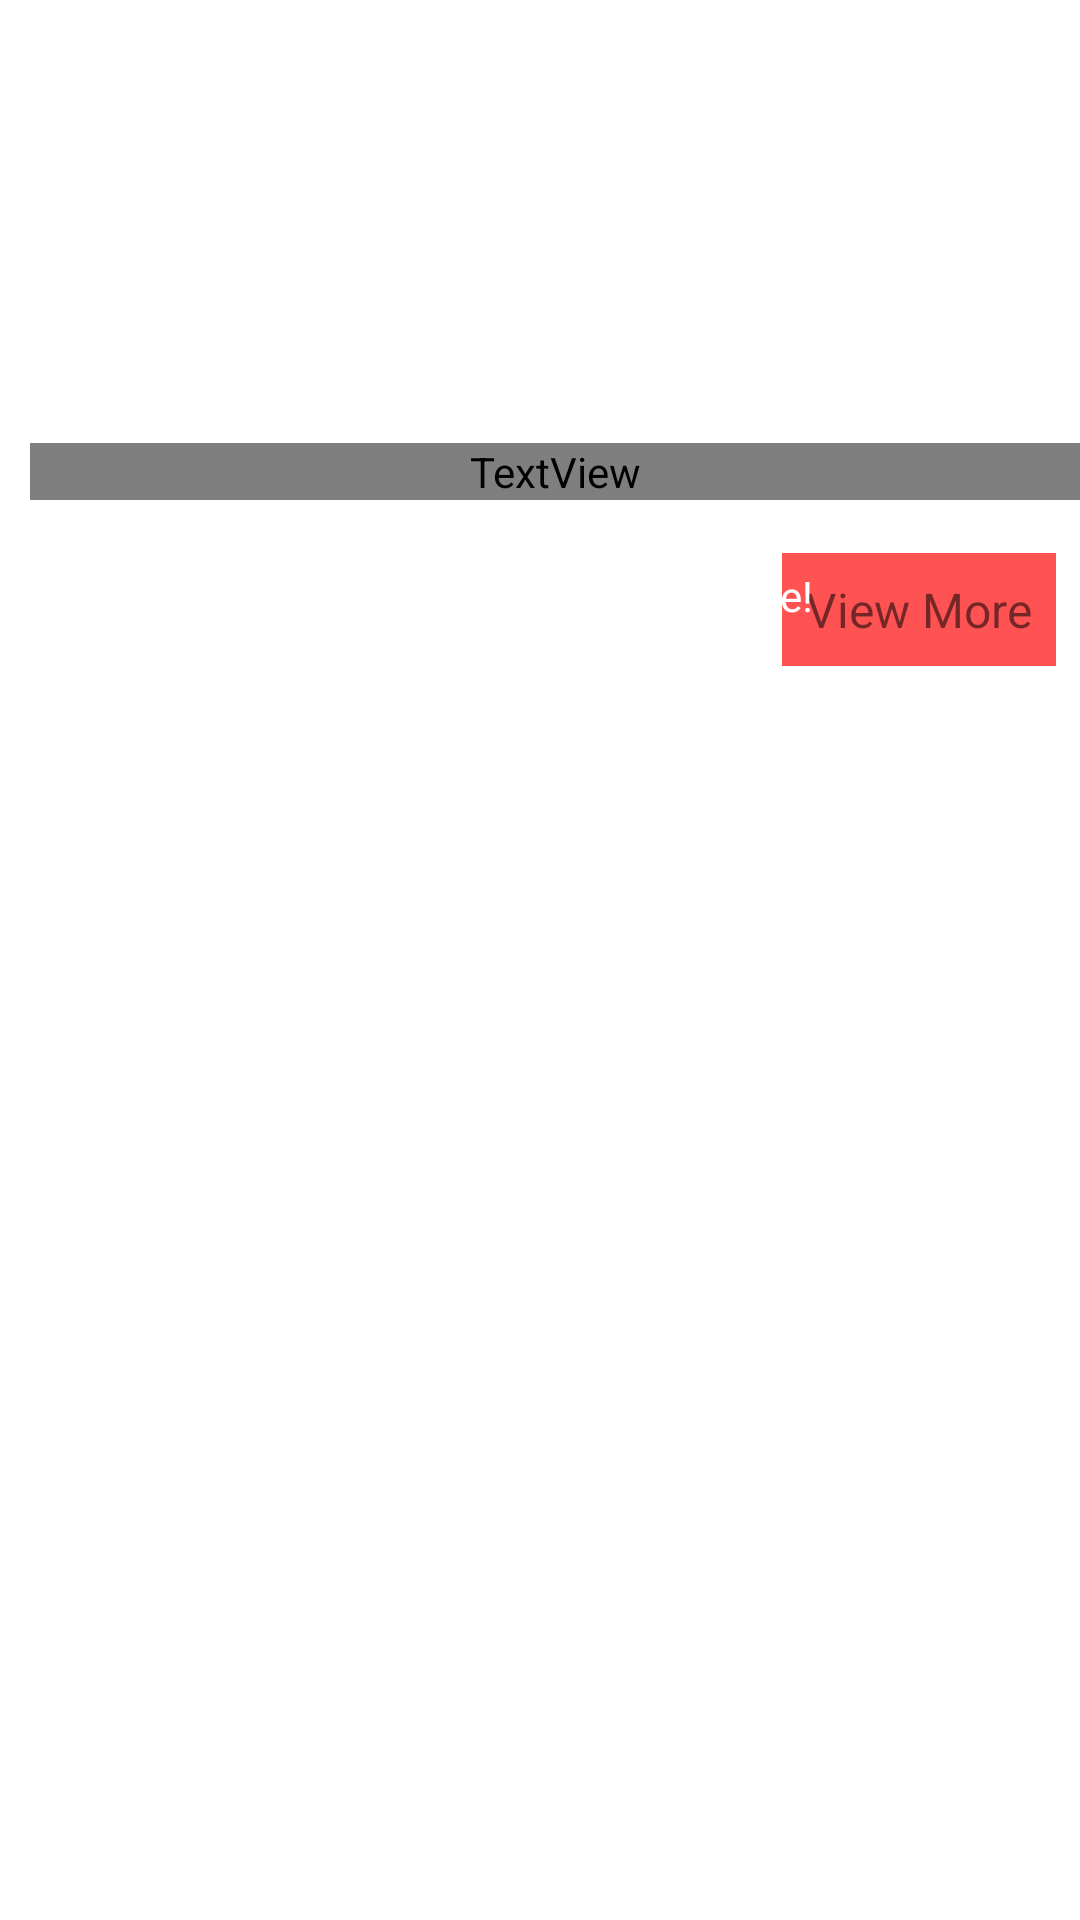

The Android layout XML behind this screen, and the referenced resources:
<!-- AndroidManifest.xml: application theme Theme.HASOFoodApp -->
<!-- res/layout/fragment_slideshow.xml -->
<?xml version="1.0" encoding="utf-8"?>
<androidx.core.widget.NestedScrollView xmlns:android="http://schemas.android.com/apk/res/android"
    xmlns:app="http://schemas.android.com/apk/res-auto"
    xmlns:tools="http://schemas.android.com/tools"
    android:layout_width="match_parent"
    android:layout_height="match_parent"
    tools:context=".ui.favourite.SlideshowFragment">

    <androidx.constraintlayout.widget.ConstraintLayout
        android:layout_width="match_parent"
        android:layout_height="match_parent"
        >

        <ImageView
            android:id="@+id/imageView"
            android:layout_width="match_parent"
            android:layout_height="230dp"
            android:foreground="@drawable/foreground_design"
            android:scaleType="centerCrop"
            android:src="@drawable/tab1"
            app:layout_constraintEnd_toEndOf="parent"
            app:layout_constraintStart_toStartOf="parent"
            app:layout_constraintTop_toTopOf="parent" />


        <TextView
            android:id="@+id/textView11"
            android:layout_width="match_parent"
            android:layout_height="wrap_content"
            android:layout_marginStart="10dp"
            android:fontFamily="@font/lobster"
            android:text="@string/_10_delicious_weekend_ndinner_recipies"
            android:textColor="@color/white"
            android:textSize="25sp"
            android:textStyle="bold"
            app:layout_constraintBottom_toBottomOf="@+id/imageView"
            app:layout_constraintEnd_toEndOf="parent"
            app:layout_constraintStart_toStartOf="parent"
            app:layout_constraintTop_toTopOf="@+id/imageView"
            app:layout_constraintVertical_bias=".7" />

        <TextView
            android:layout_width="wrap_content"
            android:layout_height="wrap_content"
            android:background="@color/purple_500"
            android:padding="8dp"
            android:text="@string/view_more"
            android:textSize="16sp"
            android:layout_margin="8dp"
            app:layout_constraintBottom_toBottomOf="@+id/imageView"
            app:layout_constraintEnd_toEndOf="parent" />

        <TextView
            android:layout_width="wrap_content"
            android:layout_height="wrap_content"
            android:text="@string/iit_bhilai_s_favourite_and_testy_food_is_here"
            android:textColor="@color/white"
            android:layout_margin="10dp"
            app:layout_constraintBottom_toBottomOf="@+id/imageView"
            app:layout_constraintStart_toStartOf="parent"
            app:layout_constraintTop_toBottomOf="@+id/textView11" />

        <com.google.android.material.tabs.TabLayout
            android:id="@+id/tab_layout"
            android:layout_width="match_parent"
            android:layout_height="wrap_content"
            app:layout_constraintTop_toBottomOf="@id/imageView"
            app:layout_constraintStart_toStartOf="parent"
            app:layout_constraintEnd_toEndOf="parent"
            />

        <androidx.viewpager2.widget.ViewPager2
            android:id="@+id/view_pager2"
            android:layout_width="match_parent"
            android:layout_height="450dp"
            app:layout_constraintBottom_toBottomOf="parent"
            app:layout_constraintTop_toBottomOf="@id/tab_layout" />
    </androidx.constraintlayout.widget.ConstraintLayout>

</androidx.core.widget.NestedScrollView>
<!-- resources referenced by this layout -->
<resources>
  <color name="purple_500">#FF5353</color>
  <color name="white">#FFFFFFFF</color>
  <!-- drawable foreground_design (drawable) -->
  <?xml version="1.0" encoding="utf-8"?>
  <shape    xmlns:android="http://schemas.android.com/apk/res/android"
      android:shape="rectangle">
  
      <gradient
          android:angle="90"
          android:startColor="#aa000000"
          android:endColor="#aa000000"/>
  
      <corners android:radius="0dp"/>
  
  
  
  </shape>
  <string name="_10_delicious_weekend_ndinner_recipies">10 Delicious Weekend \nDinner Recipies</string>
  <string name="iit_bhilai_s_favourite_and_testy_food_is_here">IIT Bhilai\'s favourite and testy food is here!</string>
  <string name="view_more">View More</string>
  <style name="Theme.HASOFoodApp" parent="Theme.MaterialComponents.DayNight.NoActionBar">
          
          <item name="colorPrimary">@color/purple_500</item>
          <item name="colorPrimaryVariant">@color/purple_700</item>
          <item name="colorOnPrimary">@color/white</item>
          
          <item name="colorSecondary">@color/teal_200</item>
          <item name="colorSecondaryVariant">@color/teal_700</item>
          <item name="colorOnSecondary">@color/black</item>
          
          <item name="android:statusBarColor">?attr/colorPrimaryVariant</item>
          
      </style>
  <color name="purple_700">#FF5353</color>
  <color name="teal_200">#FF03DAC5</color>
  <color name="teal_700">#FF018786</color>
  <color name="black">#FF000000</color>
</resources>
